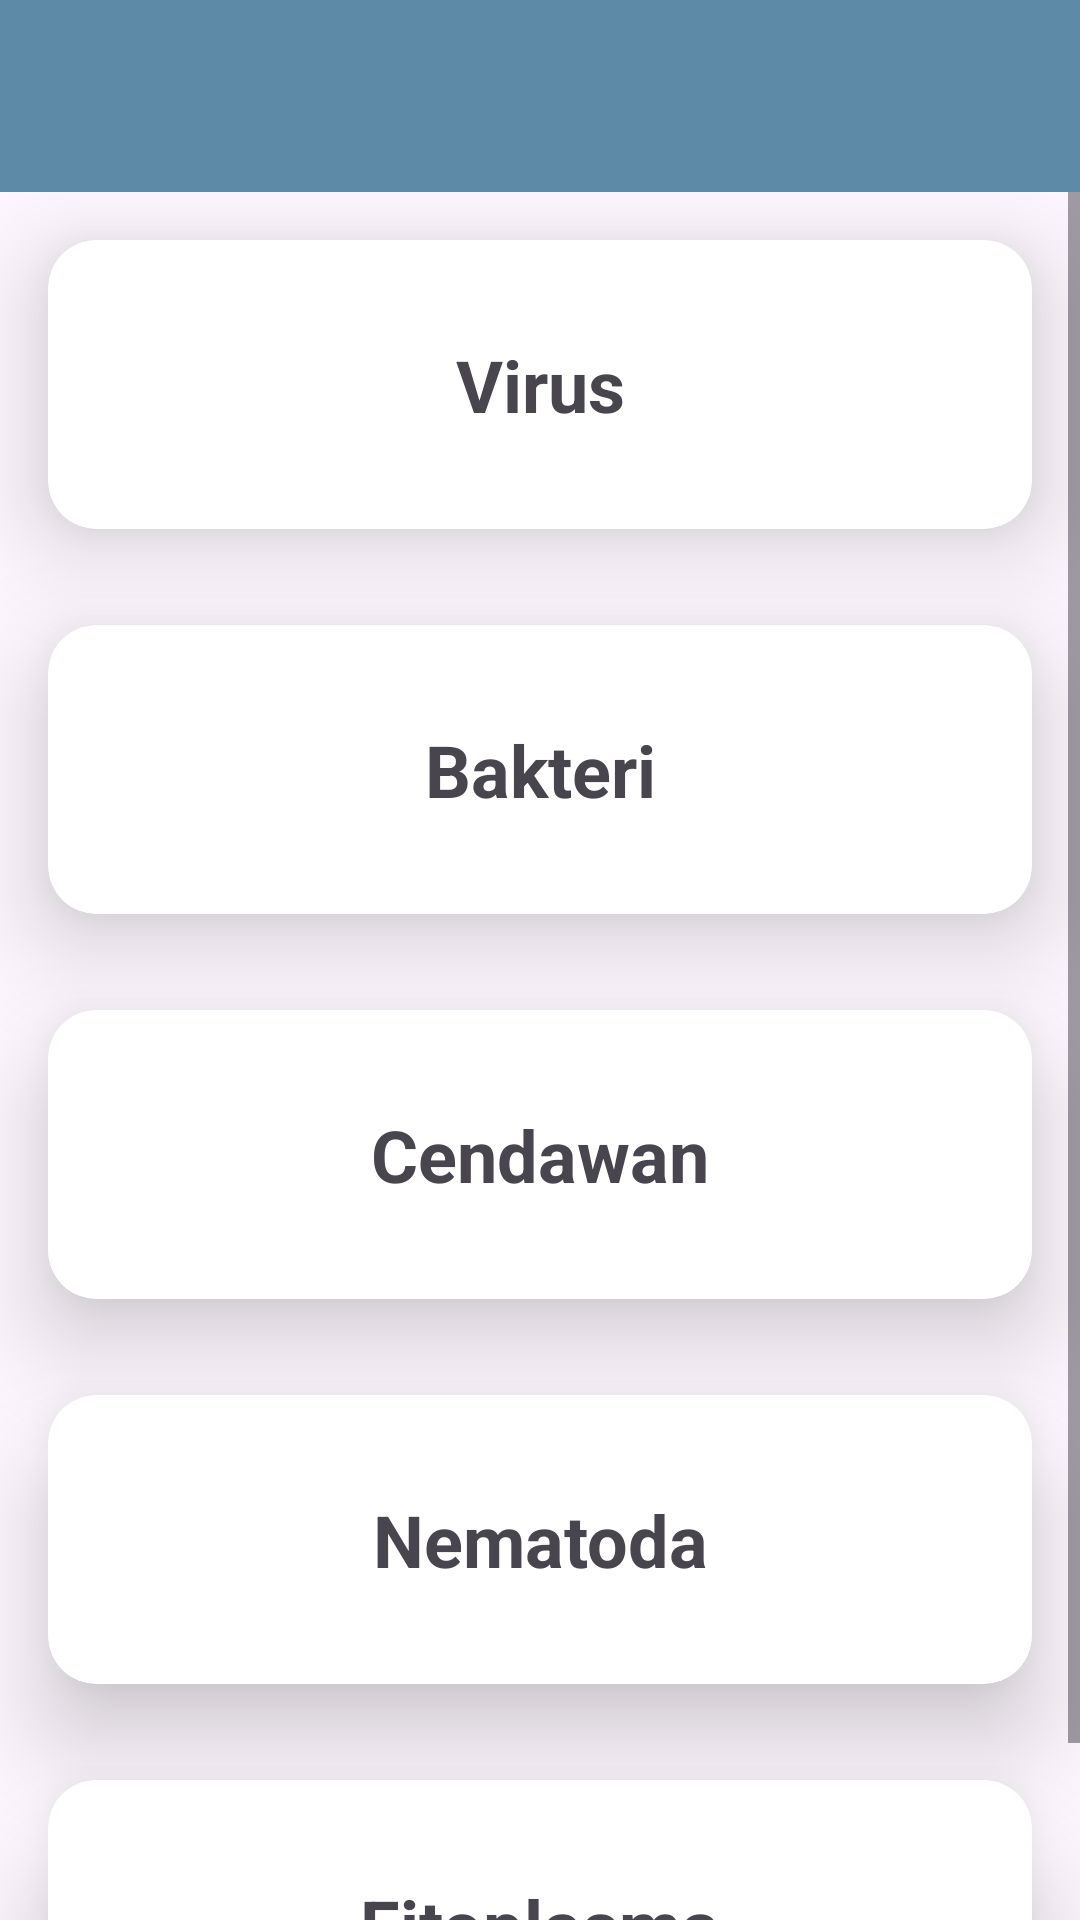

The Android layout XML behind this screen, and the referenced resources:
<!-- AndroidManifest.xml: application theme Theme.SIMPT -->
<!-- res/layout/activity_dosen_category_pathogen.xml -->
<?xml version="1.0" encoding="utf-8"?>
<RelativeLayout xmlns:android="http://schemas.android.com/apk/res/android"
    xmlns:app="http://schemas.android.com/apk/res-auto"
    xmlns:tools="http://schemas.android.com/tools"
    android:id="@+id/main"
    android:layout_width="match_parent"
    android:layout_height="match_parent"
    tools:context=".ui.dosen.library.DosenCategoryActivity">

    
    <com.google.android.material.appbar.AppBarLayout
        android:id="@+id/appbar"
        android:layout_width="match_parent"
        android:layout_height="wrap_content"
        app:layout_constraintEnd_toEndOf="parent"
        app:layout_constraintStart_toStartOf="parent"
        app:layout_constraintTop_toTopOf="parent">

        <androidx.appcompat.widget.Toolbar
            android:id="@+id/toolbar"
            android:layout_width="match_parent"
            android:layout_height="?attr/actionBarSize"
            android:background="@color/light_navy"/>

    </com.google.android.material.appbar.AppBarLayout>

    <ScrollView
        android:layout_width="match_parent"
        android:layout_height="match_parent"
        android:layout_below="@id/appbar"
        android:fillViewport="true"
        app:layout_behavior="@string/appbar_scrolling_view_behavior">

        <RelativeLayout
            android:layout_width="match_parent"
            android:layout_height="wrap_content"
            android:orientation="vertical">

            <androidx.cardview.widget.CardView
                android:id="@+id/cv_virus"
                android:layout_width="match_parent"
                android:layout_height="wrap_content"
                android:layout_margin="16dp"
                android:layout_marginTop="32dp"
                app:cardCornerRadius="16dp"
                app:cardElevation="20dp">

                <TextView
                    android:id="@+id/tv_virus"
                    android:layout_width="match_parent"
                    android:layout_height="wrap_content"
                    android:layout_gravity="center"
                    android:layout_marginVertical="32dp"
                    android:gravity="center"
                    android:text="@string/pathogen_virus"
                    android:textSize="24sp"
                    android:textStyle="bold" />

            </androidx.cardview.widget.CardView>

            <androidx.cardview.widget.CardView
                android:id="@+id/cv_bakteri"
                android:layout_width="match_parent"
                android:layout_height="wrap_content"
                android:layout_below="@id/cv_virus"
                android:layout_margin="16dp"
                android:layout_marginTop="32dp"
                app:cardCornerRadius="16dp"
                app:cardElevation="20dp">

                <TextView
                    android:id="@+id/tv_bakteri"
                    android:layout_width="match_parent"
                    android:layout_height="wrap_content"
                    android:layout_gravity="center"
                    android:layout_marginVertical="32dp"
                    android:gravity="center"
                    android:text="@string/pathogen_bakteri"
                    android:textSize="24sp"
                    android:textStyle="bold" />

            </androidx.cardview.widget.CardView>

            <androidx.cardview.widget.CardView
                android:id="@+id/cv_cendawan"
                android:layout_width="match_parent"
                android:layout_height="wrap_content"
                android:layout_below="@id/cv_bakteri"
                android:layout_margin="16dp"
                android:layout_marginTop="32dp"
                app:cardCornerRadius="16dp"
                app:cardElevation="20dp">

                <TextView
                    android:id="@+id/tv_cendawan"
                    android:layout_width="match_parent"
                    android:layout_height="wrap_content"
                    android:layout_gravity="center"
                    android:layout_marginVertical="32dp"
                    android:gravity="center"
                    android:text="@string/pathogen_cendawan"
                    android:textSize="24sp"
                    android:textStyle="bold" />

            </androidx.cardview.widget.CardView>

            <androidx.cardview.widget.CardView
                android:id="@+id/cv_nematoda"
                android:layout_width="match_parent"
                android:layout_height="wrap_content"
                android:layout_below="@id/cv_cendawan"
                android:layout_margin="16dp"
                android:layout_marginTop="32dp"
                app:cardCornerRadius="16dp"
                app:cardElevation="20dp">

                <TextView
                    android:id="@+id/tv_nematoda"
                    android:layout_width="match_parent"
                    android:layout_height="wrap_content"
                    android:layout_gravity="center"
                    android:layout_marginVertical="32dp"
                    android:gravity="center"
                    android:text="@string/pathogen_nematoda"
                    android:textSize="24sp"
                    android:textStyle="bold" />

            </androidx.cardview.widget.CardView>

            <androidx.cardview.widget.CardView
                android:id="@+id/cv_fitoplasma"
                android:layout_width="match_parent"
                android:layout_height="wrap_content"
                android:layout_below="@id/cv_nematoda"
                android:layout_margin="16dp"
                android:layout_marginTop="32dp"
                app:cardCornerRadius="16dp"
                app:cardElevation="20dp">

                <TextView
                    android:id="@+id/tv_fitoplasma"
                    android:layout_width="match_parent"
                    android:layout_height="wrap_content"
                    android:layout_gravity="center"
                    android:layout_marginVertical="32dp"
                    android:gravity="center"
                    android:text="@string/pathogen_fitoplasma"
                    android:textSize="24sp"
                    android:textStyle="bold" />

            </androidx.cardview.widget.CardView>

        </RelativeLayout>
    </ScrollView>
</RelativeLayout>
<!-- resources referenced by this layout -->
<resources>
  <color name="light_navy">#5d8aa7</color>
  <string name="pathogen_bakteri">Bakteri</string>
  <string name="pathogen_cendawan">Cendawan</string>
  <string name="pathogen_fitoplasma">Fitoplasma</string>
  <string name="pathogen_nematoda">Nematoda</string>
  <string name="pathogen_virus">Virus</string>
  <style name="Theme.SIMPT" parent="Theme.MaterialComponents.DayNight.DarkActionBar">
          
          <item name="colorPrimary">@color/purple_main</item>
          <item name="colorPrimaryVariant">@color/purple_700</item>
          <item name="colorOnPrimary">@color/white</item>
          
          <item name="colorSecondary">@color/teal_200</item>
          <item name="colorSecondaryVariant">@color/teal_700</item>
          <item name="colorOnSecondary">@color/black</item>
          
          <item name="android:statusBarColor">?attr/colorPrimaryVariant</item>
          
          <item name="android:windowBackground">@color/background_color</item>
          
          <item name="windowActionBar">false</item>
          <item name="windowNoTitle">true</item>
      </style>
  <color name="purple_main">#FF841FFD</color>
  <color name="purple_700">#FF3700B3</color>
  <color name="white">#FFFFFFFF</color>
  <color name="teal_200">#FF03DAC5</color>
  <color name="teal_700">#FF018786</color>
  <color name="black">#FF000000</color>
  <color name="background_color">#FFF4F7FF</color>
</resources>
